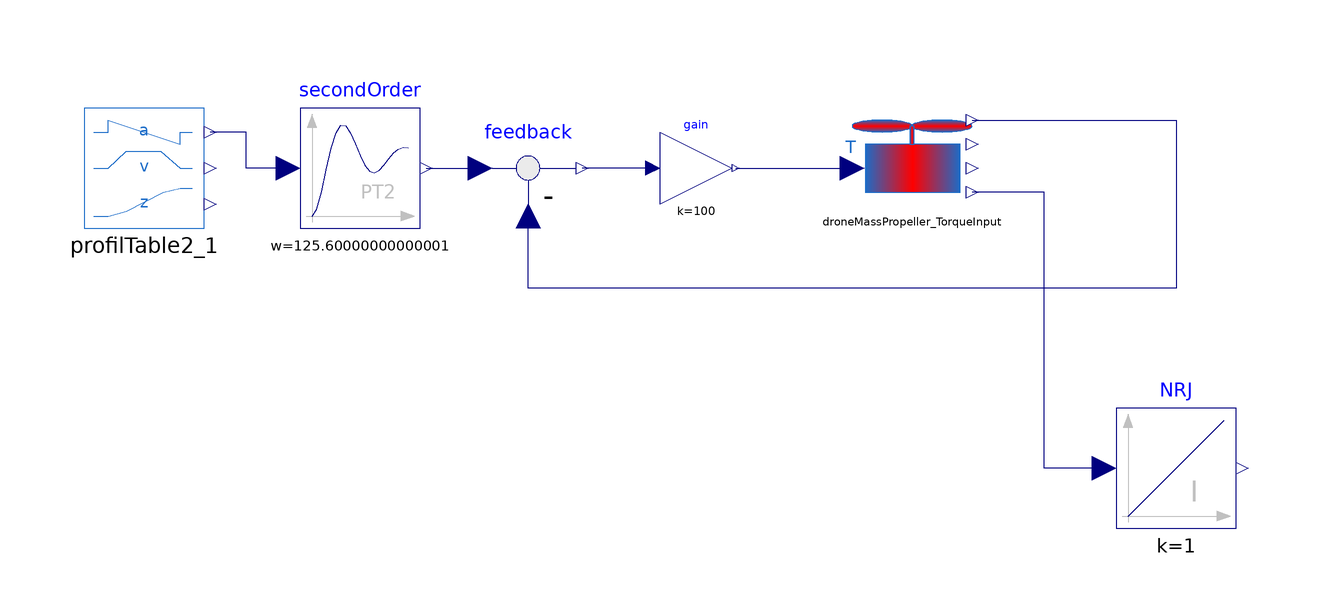

The Modelica model whose source follows is shown above as a component diagram (icons at their Placement, wires along their Line points).

model TestProfilOptim
    Components.DroneMassPropeller_TorqueInput droneMassPropeller_TorqueInput
      annotation (Placement(transformation(extent={{30,-6},{50,14}})));
    Components.ProfilTable2 profilTable2_1(T=3)
      annotation (Placement(transformation(extent={{-98,-10},{-78,10}})));
    Modelica.Blocks.Math.Feedback feedback
      annotation (Placement(transformation(extent={{-34,-10},{-14,10}})));
    Modelica.Blocks.Math.Gain gain(k=100)
      annotation (Placement(transformation(extent={{-2,-6},{10,6}})));
    Modelica.Blocks.Continuous.SecondOrder secondOrder(D=1, w=2*3.14*20)
      annotation (Placement(transformation(extent={{-62,-10},{-42,10}})));
    Modelica.Blocks.Continuous.Integrator NRJ
      annotation (Placement(transformation(extent={{74,-60},{94,-40}})));
  equation
    connect(gain.u, feedback.y)
      annotation (Line(points={{-3.2,0},{-15,0}}, color={0,0,127}));
    connect(droneMassPropeller_TorqueInput.Acceleration, feedback.u2)
      annotation (Line(points={{50,8},{84,8},{84,-20},{-24,-20},{-24,-8}},
          color={0,0,127}));
    connect(secondOrder.y, feedback.u1) annotation (Line(points={{-41,0},{-36,0},
            {-36,0},{-32,0}}, color={0,0,127}));
    connect(secondOrder.u, profilTable2_1.zpp) annotation (Line(points={{-64,0},
            {-71,0},{-71,6},{-77,6}}, color={0,0,127}));
    connect(gain.y, droneMassPropeller_TorqueInput.T)
      annotation (Line(points={{10.6,0},{30,0}}, color={0,0,127}));
    connect(NRJ.u, droneMassPropeller_TorqueInput.Power) annotation (Line(
          points={{72,-50},{62,-50},{62,-4},{50,-4}}, color={0,0,127}));
    annotation (Icon(coordinateSystem(preserveAspectRatio=false)), Diagram(
          coordinateSystem(preserveAspectRatio=false)));
  end TestProfilOptim;